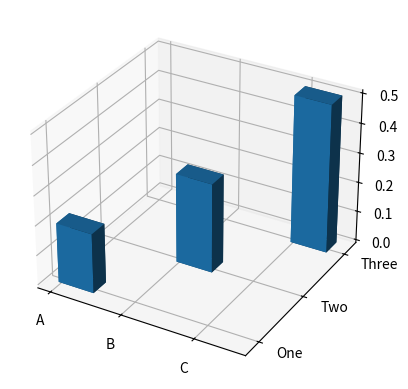

Source code (Python):
from matplotlib import pyplot as plt

# Empty 3d grid all 3 axes ranging 0..1
fig, ax = plt.subplots(subplot_kw={"projection": "3d"})
# plt.show()

# positions of bars
x = [0, 0.4, 0.8]
y = [0.1, 0.5, 0.9]
z = [0, 0, 0]
# widths of bars
dx = [0.2, 0.2, 0.2]
dy = [0.1, 0.1, 0.1]

# heights of bars
dz = [0.2, 0.3, 0.5]

ax.bar3d(x,y,z,dx,dy,dz,shade=True)
ax.set_xticks(x, ["A","B","C"])
ax.set_yticks([0.15,0.55,0.95], ["One","Two","Three"],verticalalignment='bottom', horizontalalignment = "left")
# supported values are 'top', 'bottom', 'center', 'baseline', 'center_baseline'
plt.show()


